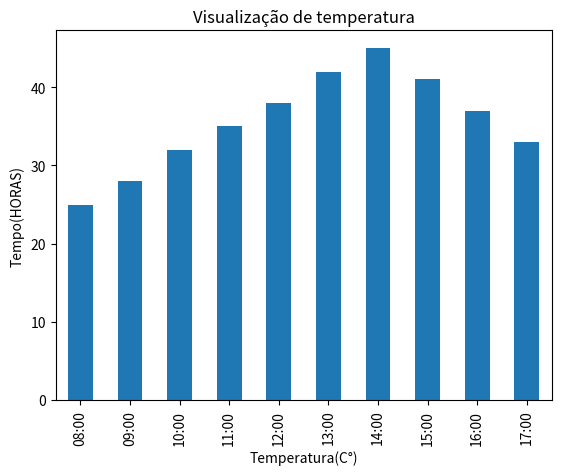

Recreate this plot in Python.
import pandas as pd
import matplotlib.pyplot as plt 

dados = {
    'tempo':['08:00', '09:00', '10:00', '11:00', '12:00', '13:00', '14:00', '15:00' ,'16:00', '17:00'],
    'temperatura':[25, 28, 32, 35, 38, 42, 45, 41, 37, 33]
}
print(len(dados))
df= pd.DataFrame(dados)

df.plot(
x = 'tempo',
y = 'temperatura',
kind = 'bar',
legend = False)

plt.title('Visualização de temperatura')
plt.ylabel('Tempo(HORAS)')
plt.xlabel('Temperatura(C°)')
plt.show()
